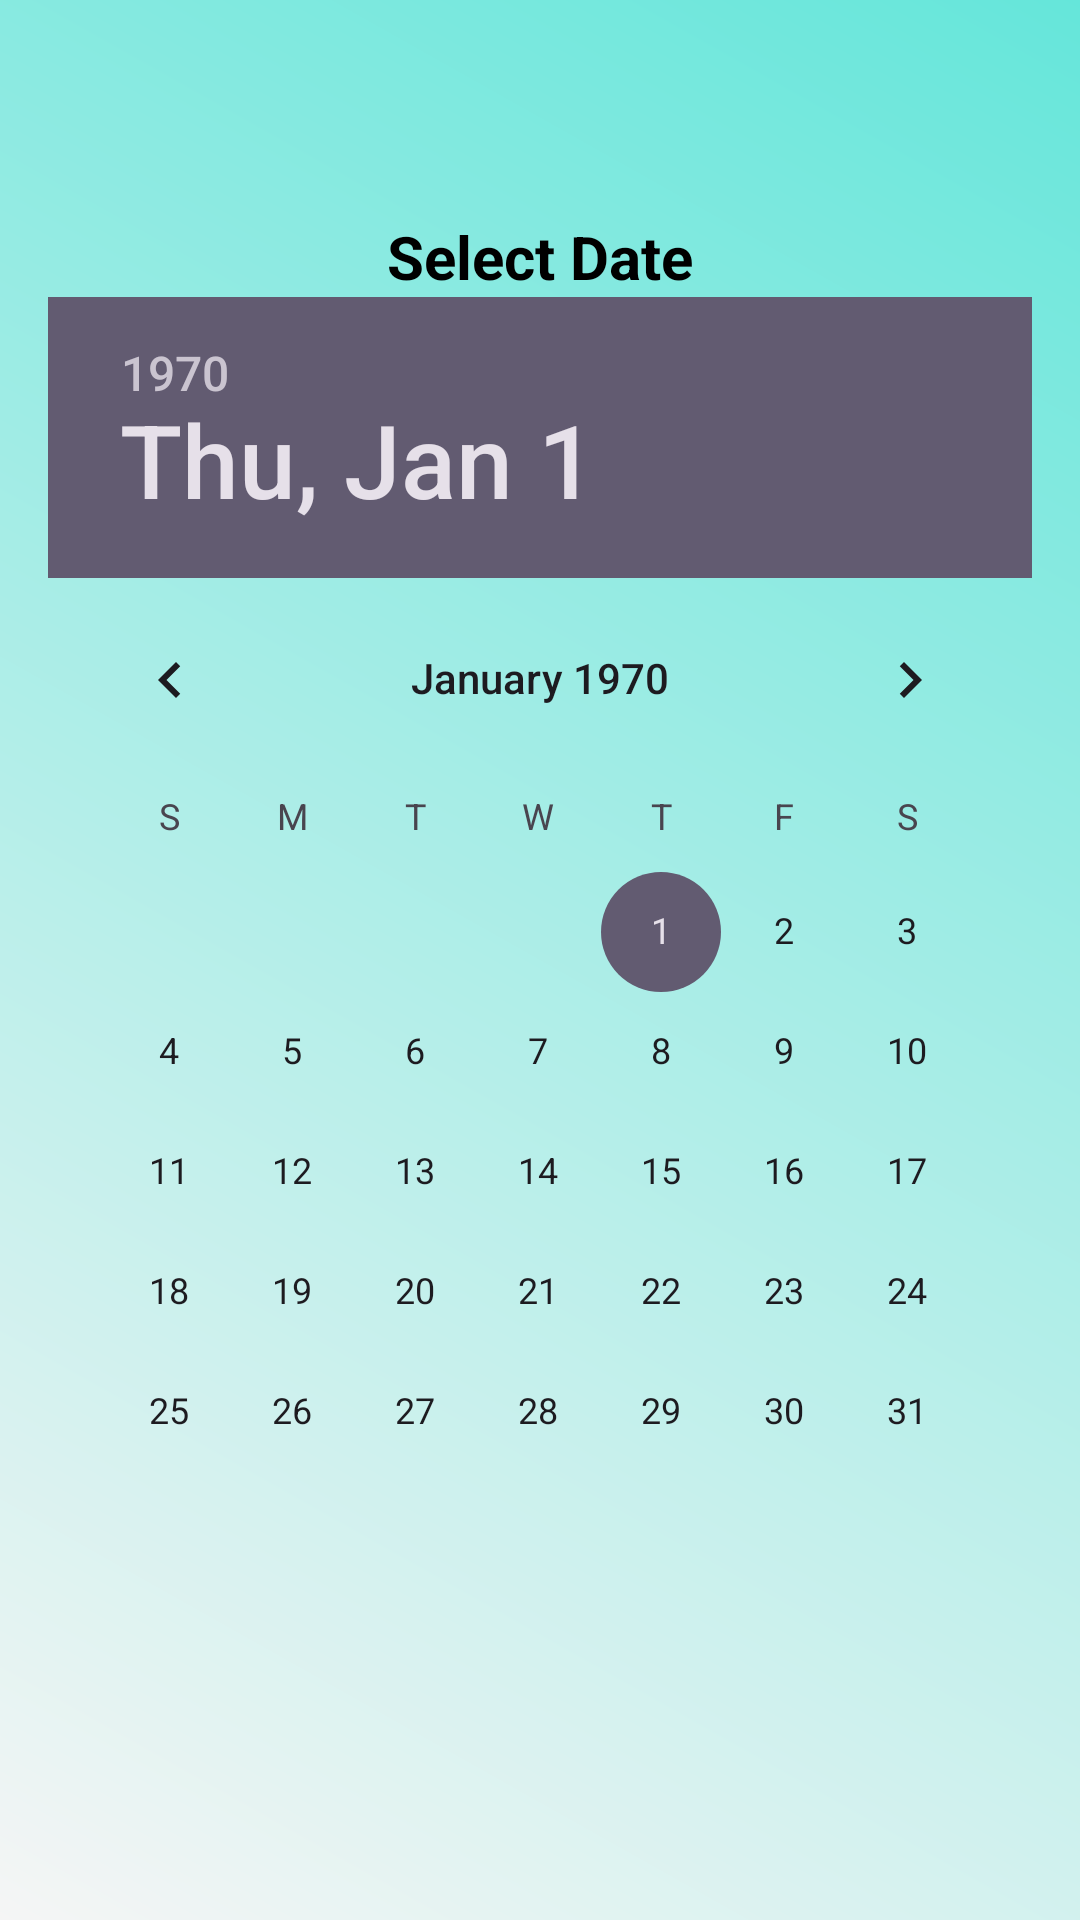

Here is an Android app screen rendered from its layout file. Give the layout XML and the strings, colors and styles it references.
<!-- AndroidManifest.xml: application theme Theme.PeaceMode -->
<!-- res/layout/activity_view_all_attendance.xml -->
<?xml version="1.0" encoding="utf-8"?>
<LinearLayout xmlns:android="http://schemas.android.com/apk/res/android"
    android:layout_width="match_parent"
    android:layout_height="match_parent"
    android:orientation="vertical"
    android:background="@drawable/background"
    android:padding="16dp">

    <RelativeLayout
        android:id="@+id/timerback"
        android:layout_width="match_parent"
        android:layout_height="wrap_content"
        android:paddingBottom="16dp">

        <ImageView
            android:id="@+id/backButton"
            android:layout_width="40dp"
            android:layout_height="40dp"
            android:layout_alignParentTop="true"
            android:layout_alignParentEnd="true"
            android:layout_marginEnd="340dp"
            android:background="?attr/selectableItemBackgroundBorderless"
            android:src="@drawable/left_arrow" />

    </RelativeLayout>


    <TextView
        android:layout_width="wrap_content"
        android:layout_height="wrap_content"
        android:text="Select Date"
        android:layout_gravity="center"
        android:textColor="@color/Text"
        android:textSize="20sp"
        android:textStyle="bold"/>

    <DatePicker
        android:id="@+id/date_picker"
        android:layout_width="match_parent"
        android:layout_height="wrap_content"
        android:calendarTextColor="@color/Text"/>

    <LinearLayout
        android:id="@+id/attendance_list_layout"
        android:layout_width="match_parent"
        android:layout_height="wrap_content"
        android:orientation="vertical">
    </LinearLayout>

</LinearLayout>
<!-- resources referenced by this layout -->
<resources>
  <color name="Text">#FF000000</color>
  <!-- drawable background (drawable) -->
  <?xml version="1.0" encoding="utf-8"?>
  <shape xmlns:android="http://schemas.android.com/apk/res/android">
      <gradient android:type="linear" android:angle="45"
          android:startColor="@color/backgroundColor" android:endColor="#65E6DA">
  
      </gradient>
  </shape>
  <style name="Theme.PeaceMode" parent="Base.Theme.PeaceMode" />
  <color name="backgroundColor">#F5F5F5</color>
  <style name="Base.Theme.PeaceMode" parent="Theme.Material3.DayNight.NoActionBar">
          
          
      </style>
</resources>
